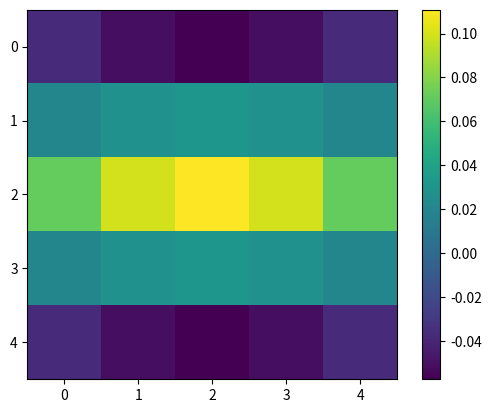

Here is the Python script that generated this plot:
import numpy as np

# initial parameters
w = 2
theta = - np.pi/2
kernel_ra = (2,2)

# bounding box
x,y = np.meshgrid(np.arange(-kernel_ra[0], kernel_ra[0]+1), np.arange(-kernel_ra[1], kernel_ra[1]+1))

# define parameters based on desired detectable channel width
W = 2*w + 1
sigmax = sigmay = W/(2*(2*np.log(2))**0.5)
f0 = 1/W

# rotation of coordinates
x_ = x*np.cos(theta) + y*np.sin(theta)
y_ = y*np.cos(theta) + x*np.sin(theta)

# real Gabor filter
gb = (1/(2*sigmax*sigmay))*np.exp(-0.5*(x_**2+y_**2)/(sigmax*sigmay))*np.cos(2*np.pi*f0*x_)


import matplotlib.pyplot as plt
fig, ax = plt.subplots()
im = ax.imshow(gb)
fig.colorbar(im)
fig.savefig('test.png')

import os
os.system('nomacs test.png')
